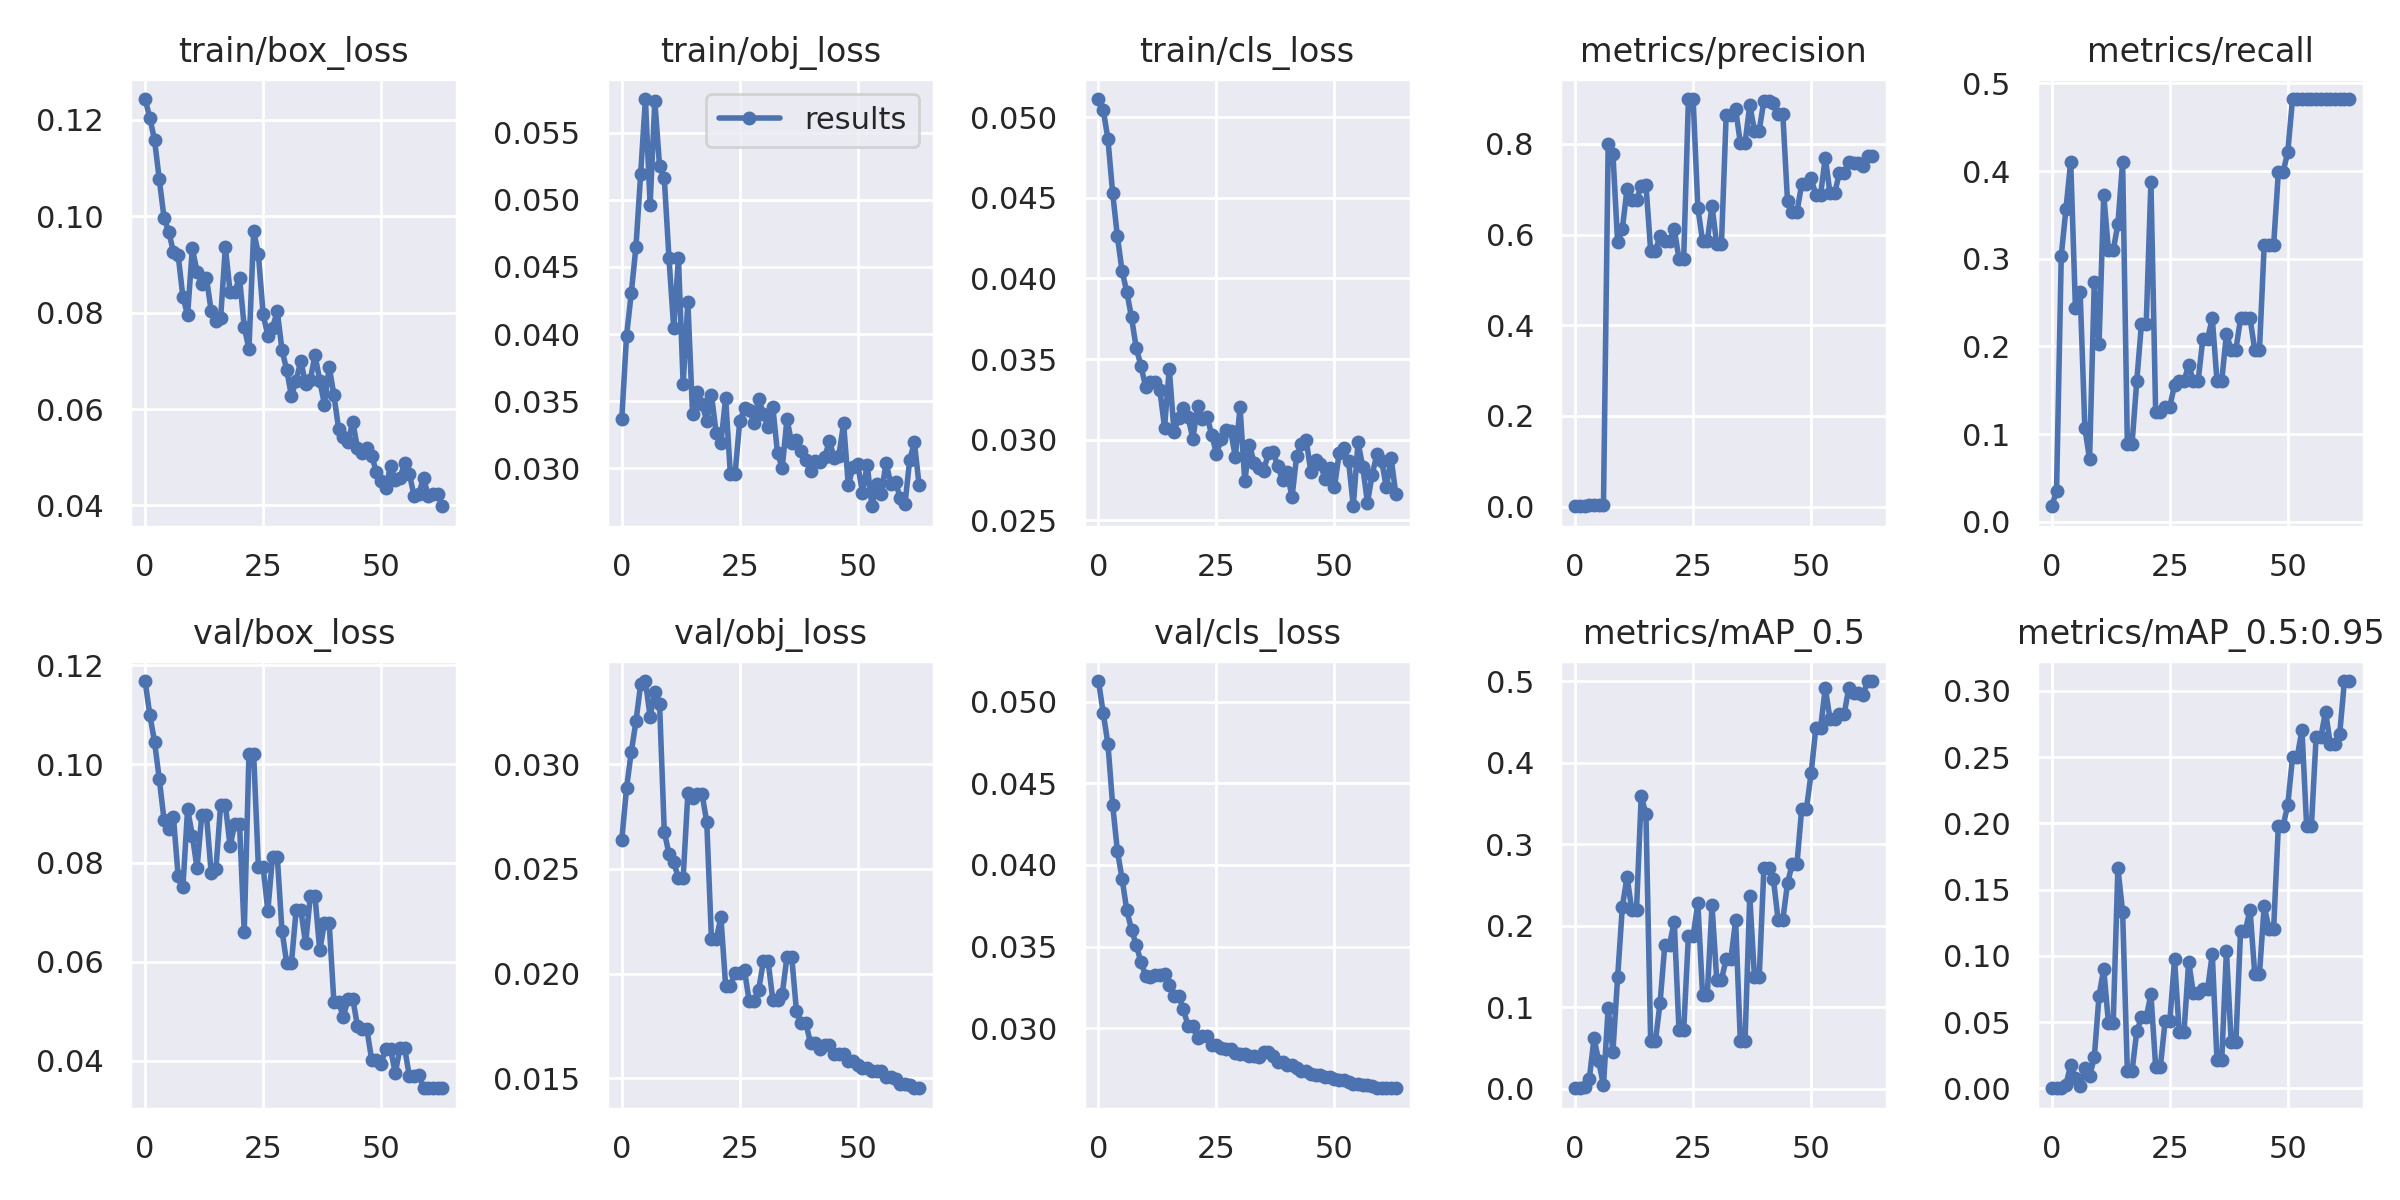

Data behind this chart, as committed beside it:
epoch, train/box_loss, train/obj_loss, train/cls_loss, metrics/precision, metrics/recall, metrics/mAP_0.5, metrics/mAP_0.5:0.95, val/box_loss, val/obj_loss, val/cls_loss, x/lr0, x/lr1, x/lr2
0, 0.1243, 0.03369, 0.05112, 0.001004, 0.01786, 0.0006256, 6.256e-05, 0.1168, 0.02639, 0.05126, 0.0964, 0.0004, 0.0004
1, 0.1203, 0.03984, 0.05046, 0.001558, 0.03571, 0.0009496, 9.4963e-05, 0.1099, 0.02885, 0.04931, 0.09189, 0.0008861, 0.0008861
2, 0.1158, 0.04304, 0.04865, 0.001958, 0.3036, 0.002288, 0.0004539, 0.1045, 0.03057, 0.04742, 0.08736, 0.001357, 0.001357
3, 0.1076, 0.04651, 0.04531, 0.002735, 0.3571, 0.01227, 0.002768, 0.09696, 0.03204, 0.04369, 0.08281, 0.001812, 0.001812
4, 0.09971, 0.05196, 0.04262, 0.003292, 0.4107, 0.06209, 0.01765, 0.08875, 0.03383, 0.04088, 0.07825, 0.002252, 0.002252
5, 0.09672, 0.05752, 0.04045, 0.003022, 0.244, 0.03352, 0.007969, 0.08679, 0.03396, 0.03915, 0.07368, 0.002676, 0.002676
6, 0.09263, 0.04964, 0.03917, 0.002892, 0.2619, 0.004091, 0.001509, 0.08927, 0.03226, 0.03723, 0.06908, 0.003084, 0.003084
7, 0.09189, 0.05735, 0.03758, 0.8007, 0.1071, 0.09934, 0.0154, 0.07729, 0.03344, 0.03602, 0.06448, 0.003478, 0.003478
8, 0.08327, 0.05253, 0.03569, 0.778, 0.07143, 0.04569, 0.009067, 0.07505, 0.03289, 0.03511, 0.05986, 0.003855, 0.003855
9, 0.0795, 0.05164, 0.03459, 0.5826, 0.2738, 0.1365, 0.02339, 0.09089, 0.02678, 0.03404, 0.05522, 0.004218, 0.004218
10, 0.09331, 0.04564, 0.03325, 0.6129, 0.2024, 0.2234, 0.06968, 0.08553, 0.02571, 0.0332, 0.05056, 0.004565, 0.004565
11, 0.08851, 0.04043, 0.03361, 0.7005, 0.3727, 0.2599, 0.09015, 0.07892, 0.02532, 0.03314, 0.0459, 0.004896, 0.004896
12, 0.08597, 0.04565, 0.03358, 0.6761, 0.3095, 0.2194, 0.04913, 0.08962, 0.02456, 0.03325, 0.04121, 0.005212, 0.005212
13, 0.08714, 0.03627, 0.03309, 0.6761, 0.3095, 0.2194, 0.04913, 0.08962, 0.02456, 0.03325, 0.03651, 0.005513, 0.005513
14, 0.0803, 0.04237, 0.03075, 0.7074, 0.3393, 0.3592, 0.1661, 0.07791, 0.0286, 0.0333, 0.0318, 0.005797, 0.005797
15, 0.07821, 0.03401, 0.03441, 0.7099, 0.4107, 0.3368, 0.1332, 0.07869, 0.02839, 0.03265, 0.02707, 0.006067, 0.006067
16, 0.0789, 0.03569, 0.0305, 0.5647, 0.08929, 0.05813, 0.01304, 0.09175, 0.02858, 0.03195, 0.02232, 0.006321, 0.006321
17, 0.09353, 0.03476, 0.03137, 0.5647, 0.08929, 0.05813, 0.01304, 0.09175, 0.02858, 0.03195, 0.01756, 0.00656, 0.00656
18, 0.08435, 0.03354, 0.03199, 0.5967, 0.1607, 0.1056, 0.04306, 0.08343, 0.02723, 0.03115, 0.01278, 0.006783, 0.006783
19, 0.08436, 0.03545, 0.03138, 0.5865, 0.2262, 0.1768, 0.05347, 0.08787, 0.02163, 0.03012, 0.00799, 0.00699, 0.00699
20, 0.08725, 0.03261, 0.03006, 0.5865, 0.2262, 0.1768, 0.05347, 0.08787, 0.02163, 0.03012, 0.006906, 0.006906, 0.006906
21, 0.07702, 0.03188, 0.03207, 0.612, 0.3871, 0.205, 0.0709, 0.06604, 0.02268, 0.02938, 0.006906, 0.006906, 0.006906
22, 0.07244, 0.03522, 0.03128, 0.5471, 0.125, 0.0721, 0.01641, 0.1019, 0.01942, 0.02952, 0.006752, 0.006752, 0.006752
23, 0.09683, 0.02958, 0.03141, 0.5471, 0.125, 0.0721, 0.01641, 0.1019, 0.01942, 0.02952, 0.006597, 0.006597, 0.006597
24, 0.0921, 0.02957, 0.03031, 0.8988, 0.1316, 0.1879, 0.0505, 0.07915, 0.02003, 0.02897, 0.006442, 0.006442, 0.006442
25, 0.07971, 0.03352, 0.02914, 0.8988, 0.1316, 0.1879, 0.0505, 0.07915, 0.02003, 0.02897, 0.006287, 0.006287, 0.006287
26, 0.07516, 0.03445, 0.03003, 0.6589, 0.1561, 0.2276, 0.09756, 0.07029, 0.02015, 0.0288, 0.006133, 0.006133, 0.006133
27, 0.07688, 0.03437, 0.03063, 0.5856, 0.1607, 0.1155, 0.04221, 0.08128, 0.01867, 0.02874, 0.005978, 0.005978, 0.005978
28, 0.08027, 0.03338, 0.03055, 0.5856, 0.1607, 0.1155, 0.04221, 0.08128, 0.01867, 0.02874, 0.005823, 0.005823, 0.005823
29, 0.07226, 0.03518, 0.02895, 0.6633, 0.1786, 0.225, 0.09549, 0.06628, 0.01921, 0.02847, 0.005669, 0.005669, 0.005669
30, 0.06813, 0.03405, 0.032, 0.5786, 0.1607, 0.1339, 0.07172, 0.05973, 0.02059, 0.02841, 0.005514, 0.005514, 0.005514
31, 0.0627, 0.03303, 0.02744, 0.5786, 0.1607, 0.1339, 0.07172, 0.05973, 0.02059, 0.02841, 0.005359, 0.005359, 0.005359
32, 0.06591, 0.03455, 0.02966, 0.8637, 0.2088, 0.1592, 0.07468, 0.07046, 0.01874, 0.02827, 0.005205, 0.005205, 0.005205
33, 0.07006, 0.0311, 0.02856, 0.8637, 0.2088, 0.1592, 0.07468, 0.07046, 0.01874, 0.02827, 0.00505, 0.00505, 0.00505
34, 0.06509, 0.03003, 0.02822, 0.8766, 0.2321, 0.2064, 0.1015, 0.06369, 0.01902, 0.02822, 0.004895, 0.004895, 0.004895
35, 0.06606, 0.03366, 0.02805, 0.802, 0.1607, 0.05912, 0.02105, 0.0732, 0.02081, 0.02852, 0.004741, 0.004741, 0.004741
36, 0.0712, 0.03186, 0.02917, 0.802, 0.1607, 0.05912, 0.02105, 0.0732, 0.02081, 0.02852, 0.004586, 0.004586, 0.004586
37, 0.06591, 0.03208, 0.02923, 0.8848, 0.2143, 0.2363, 0.1038, 0.06229, 0.01824, 0.02831, 0.004431, 0.004431, 0.004431
38, 0.06092, 0.03128, 0.02836, 0.8293, 0.1964, 0.1369, 0.03518, 0.06786, 0.01764, 0.02794, 0.004277, 0.004277, 0.004277
39, 0.06876, 0.03063, 0.02749, 0.8293, 0.1964, 0.1369, 0.03518, 0.06786, 0.01764, 0.02794, 0.004122, 0.004122, 0.004122
40, 0.06293, 0.02975, 0.02801, 0.8952, 0.2321, 0.271, 0.119, 0.05183, 0.01667, 0.02775, 0.003967, 0.003967, 0.003967
41, 0.0559, 0.0305, 0.02642, 0.8952, 0.2321, 0.271, 0.119, 0.05183, 0.01667, 0.02775, 0.003812, 0.003812, 0.003812
42, 0.05414, 0.03044, 0.02899, 0.8904, 0.2321, 0.2576, 0.1348, 0.04883, 0.01639, 0.02754, 0.003658, 0.003658, 0.003658
43, 0.05326, 0.03081, 0.02975, 0.8662, 0.1964, 0.2073, 0.08643, 0.0525, 0.0166, 0.02736, 0.003503, 0.003503, 0.003503
44, 0.05733, 0.03204, 0.03001, 0.8662, 0.1964, 0.2073, 0.08643, 0.0525, 0.0166, 0.02736, 0.003348, 0.003348, 0.003348
45, 0.05188, 0.03074, 0.028, 0.6737, 0.3155, 0.2521, 0.1378, 0.04693, 0.01618, 0.02721, 0.003194, 0.003194, 0.003194
46, 0.05081, 0.03093, 0.02874, 0.6501, 0.3155, 0.2759, 0.1206, 0.0463, 0.01615, 0.02716, 0.003039, 0.003039, 0.003039
47, 0.05201, 0.03334, 0.02852, 0.6501, 0.3155, 0.2759, 0.1206, 0.0463, 0.01615, 0.02716, 0.002884, 0.002884, 0.002884
48, 0.05033, 0.02872, 0.02757, 0.7105, 0.3988, 0.3429, 0.1981, 0.04017, 0.01581, 0.027, 0.00273, 0.00273, 0.00273
49, 0.04698, 0.0301, 0.02826, 0.7105, 0.3988, 0.3429, 0.1981, 0.04017, 0.01581, 0.027, 0.002575, 0.002575, 0.002575
50, 0.04513, 0.03028, 0.02705, 0.7242, 0.4215, 0.3868, 0.2139, 0.03933, 0.01561, 0.02692, 0.00242, 0.00242, 0.00242
51, 0.04354, 0.02814, 0.02915, 0.6872, 0.4821, 0.4423, 0.2499, 0.04242, 0.01551, 0.02685, 0.002266, 0.002266, 0.002266
52, 0.04824, 0.03025, 0.02947, 0.6872, 0.4821, 0.4423, 0.2499, 0.04242, 0.01551, 0.02685, 0.002111, 0.002111, 0.002111
53, 0.04538, 0.02716, 0.02866, 0.7697, 0.4821, 0.4914, 0.2706, 0.0374, 0.01537, 0.02669, 0.001956, 0.001956, 0.001956
54, 0.04569, 0.02884, 0.02587, 0.6915, 0.4821, 0.4541, 0.1978, 0.04248, 0.01533, 0.02655, 0.001802, 0.001802, 0.001802
55, 0.04878, 0.0281, 0.02984, 0.6915, 0.4821, 0.4541, 0.1978, 0.04248, 0.01533, 0.02655, 0.001647, 0.001647, 0.001647
56, 0.04653, 0.0304, 0.02832, 0.736, 0.4821, 0.4595, 0.265, 0.03679, 0.01504, 0.02651, 0.001492, 0.001492, 0.001492
57, 0.04195, 0.02883, 0.02608, 0.736, 0.4821, 0.4595, 0.265, 0.03679, 0.01504, 0.02651, 0.001337, 0.001337, 0.001337
58, 0.04245, 0.029, 0.02784, 0.7595, 0.4821, 0.492, 0.2843, 0.03711, 0.01495, 0.02647, 0.001183, 0.001183, 0.001183
59, 0.04575, 0.02774, 0.0291, 0.7571, 0.4821, 0.4851, 0.26, 0.03454, 0.01474, 0.02637, 0.001028, 0.001028, 0.001028
... 4 more rows
